4-way image classification set "data" from GitHub (yiyoupteltd/UAN-traffic); label vocabulary: black, green, red, yellow.

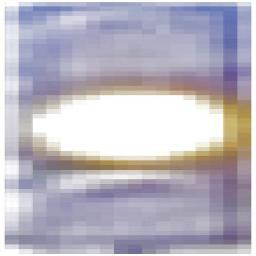
Label: yellow

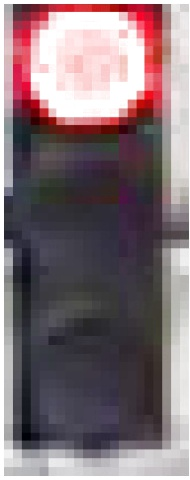
Label: red

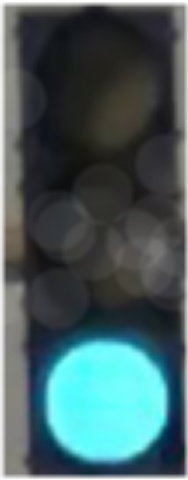
Label: green

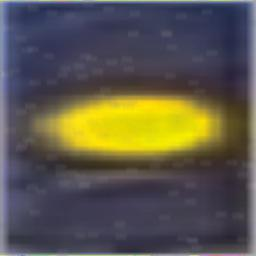
Label: yellow

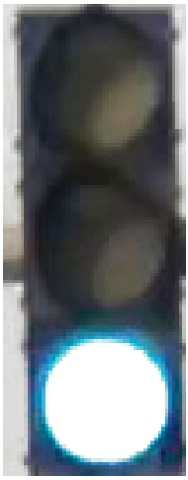
Label: green

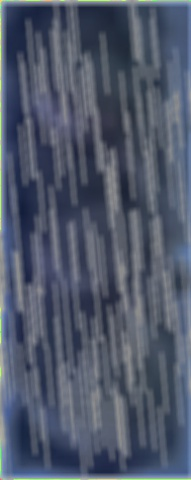
Label: black
